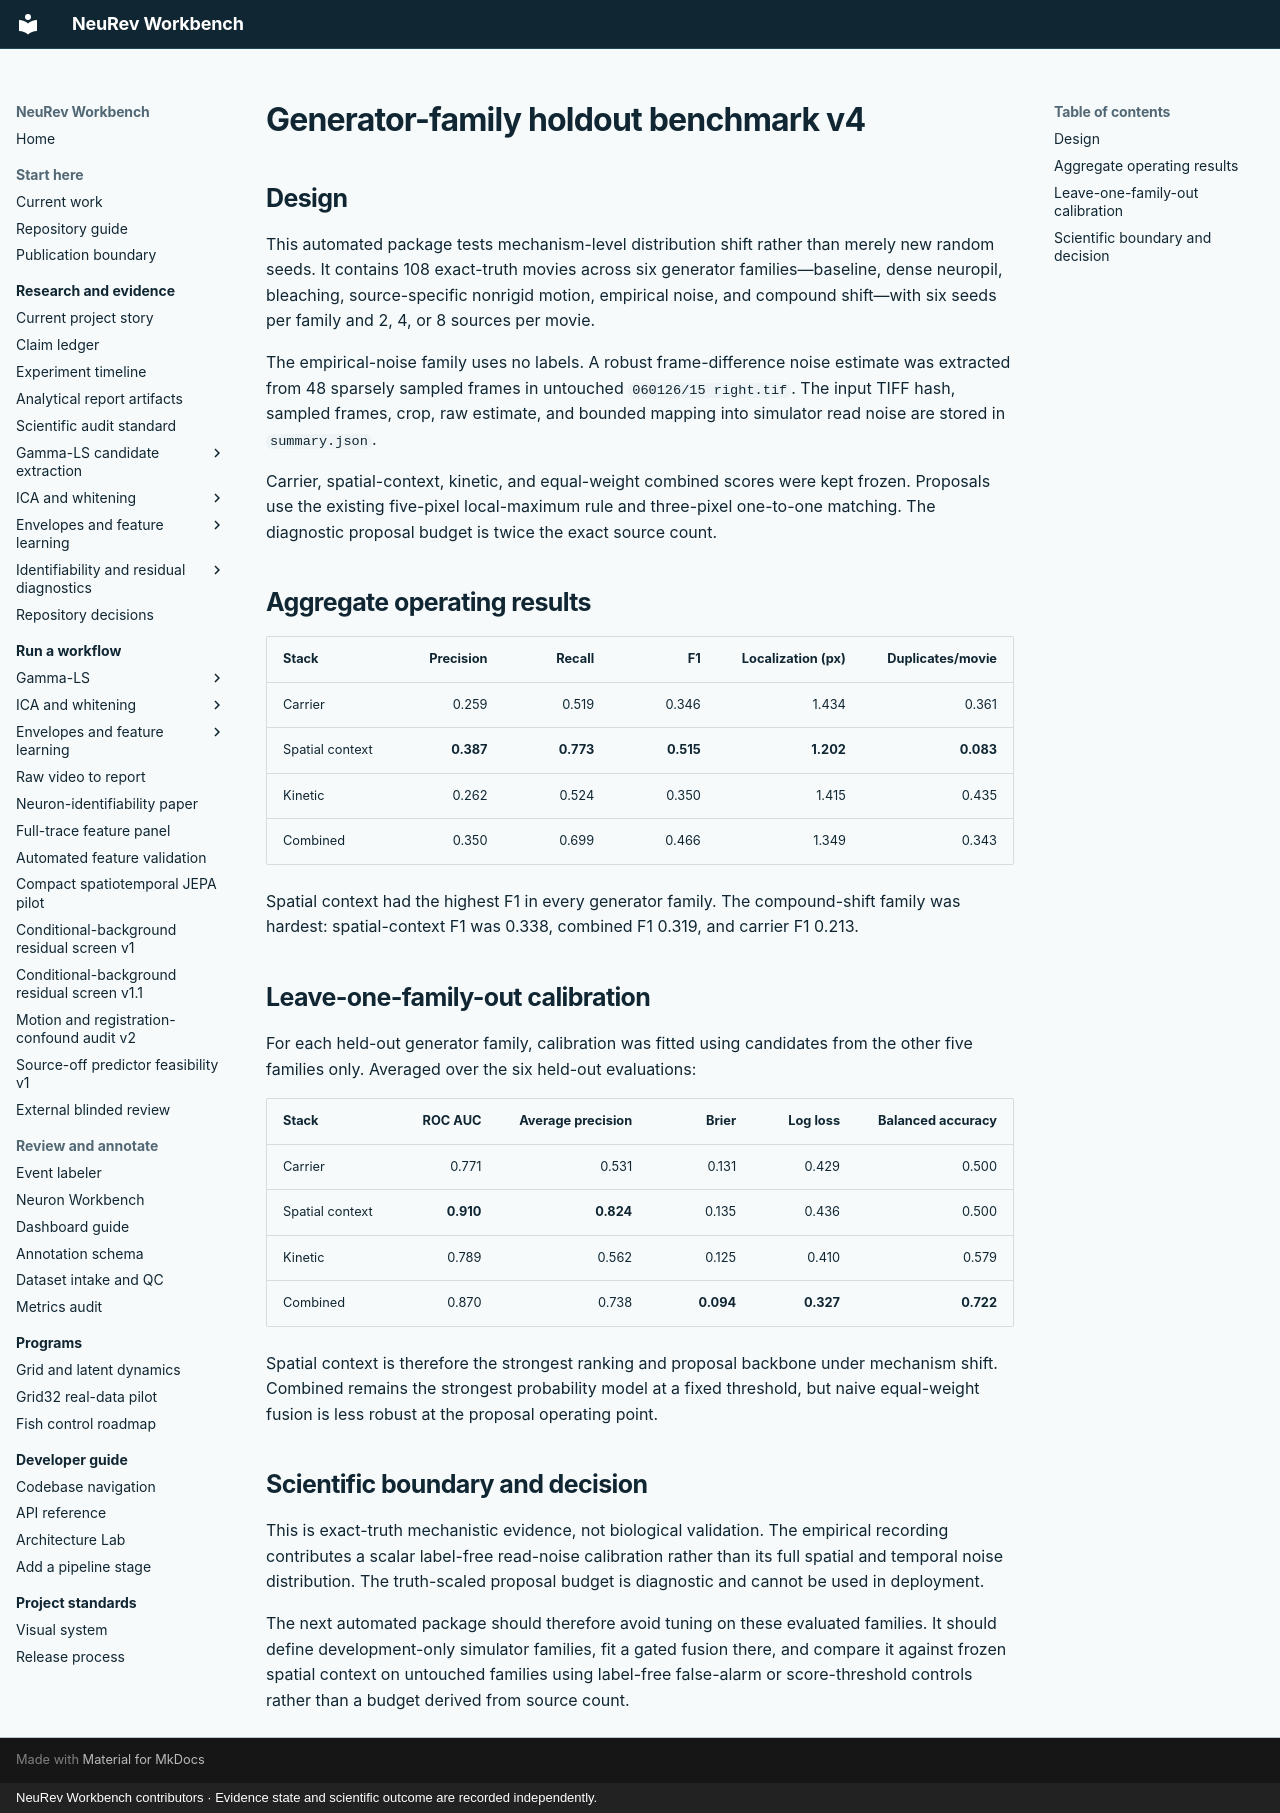

repository: Jibby2k1/NeuRev-Workbench · page: research/SPON_CA_BURST_GENERATOR_FAMILY_HOLDOUT_V4_RESULTS/index.html · generator: mkdocs · copyright: NeuRev Workbench contributors · Evidence state and scientific outcome are recorded independently.

# Generator-family holdout benchmark v4

## Design

This automated package tests mechanism-level distribution shift rather than merely new random seeds. It contains 108 exact-truth movies across six generator families—baseline, dense neuropil, bleaching, source-specific nonrigid motion, empirical noise, and compound shift—with six seeds per family and 2, 4, or 8 sources per movie.

The empirical-noise family uses no labels. A robust frame-difference noise estimate was extracted from 48 sparsely sampled frames in untouched `060126/15 right.tif`. The input TIFF hash, sampled frames, crop, raw estimate, and bounded mapping into simulator read noise are stored in `summary.json`.

Carrier, spatial-context, kinetic, and equal-weight combined scores were kept frozen. Proposals use the existing five-pixel local-maximum rule and three-pixel one-to-one matching. The diagnostic proposal budget is twice the exact source count.

## Aggregate operating results

| Stack | Precision | Recall | F1 | Localization (px) | Duplicates/movie |
|---|---:|---:|---:|---:|---:|
| Carrier | 0.259 | 0.519 | 0.346 | 1.434 | 0.361 |
| Spatial context | **0.387** | **0.773** | **0.515** | **1.202** | **0.083** |
| Kinetic | 0.262 | 0.524 | 0.350 | 1.415 | 0.435 |
| Combined | 0.350 | 0.699 | 0.466 | 1.349 | 0.343 |

Spatial context had the highest F1 in every generator family. The compound-shift family was hardest: spatial-context F1 was 0.338, combined F1 0.319, and carrier F1 0.213.

## Leave-one-family-out calibration

For each held-out generator family, calibration was fitted using candidates from the other five families only. Averaged over the six held-out evaluations:

| Stack | ROC AUC | Average precision | Brier | Log loss | Balanced accuracy |
|---|---:|---:|---:|---:|---:|
| Carrier | 0.771 | 0.531 | 0.131 | 0.429 | 0.500 |
| Spatial context | **0.910** | **0.824** | 0.135 | 0.436 | 0.500 |
| Kinetic | 0.789 | 0.562 | 0.125 | 0.410 | 0.579 |
| Combined | 0.870 | 0.738 | **0.094** | **0.327** | **0.722** |

Spatial context is therefore the strongest ranking and proposal backbone under mechanism shift. Combined remains the strongest probability model at a fixed threshold, but naive equal-weight fusion is less robust at the proposal operating point.

## Scientific boundary and decision

This is exact-truth mechanistic evidence, not biological validation. The empirical recording contributes a scalar label-free read-noise calibration rather than its full spatial and temporal noise distribution. The truth-scaled proposal budget is diagnostic and cannot be used in deployment.

The next automated package should therefore avoid tuning on these evaluated families. It should define development-only simulator families, fit a gated fusion there, and compare it against frozen spatial context on untouched families using label-free false-alarm or score-threshold controls rather than a budget derived from source count.
